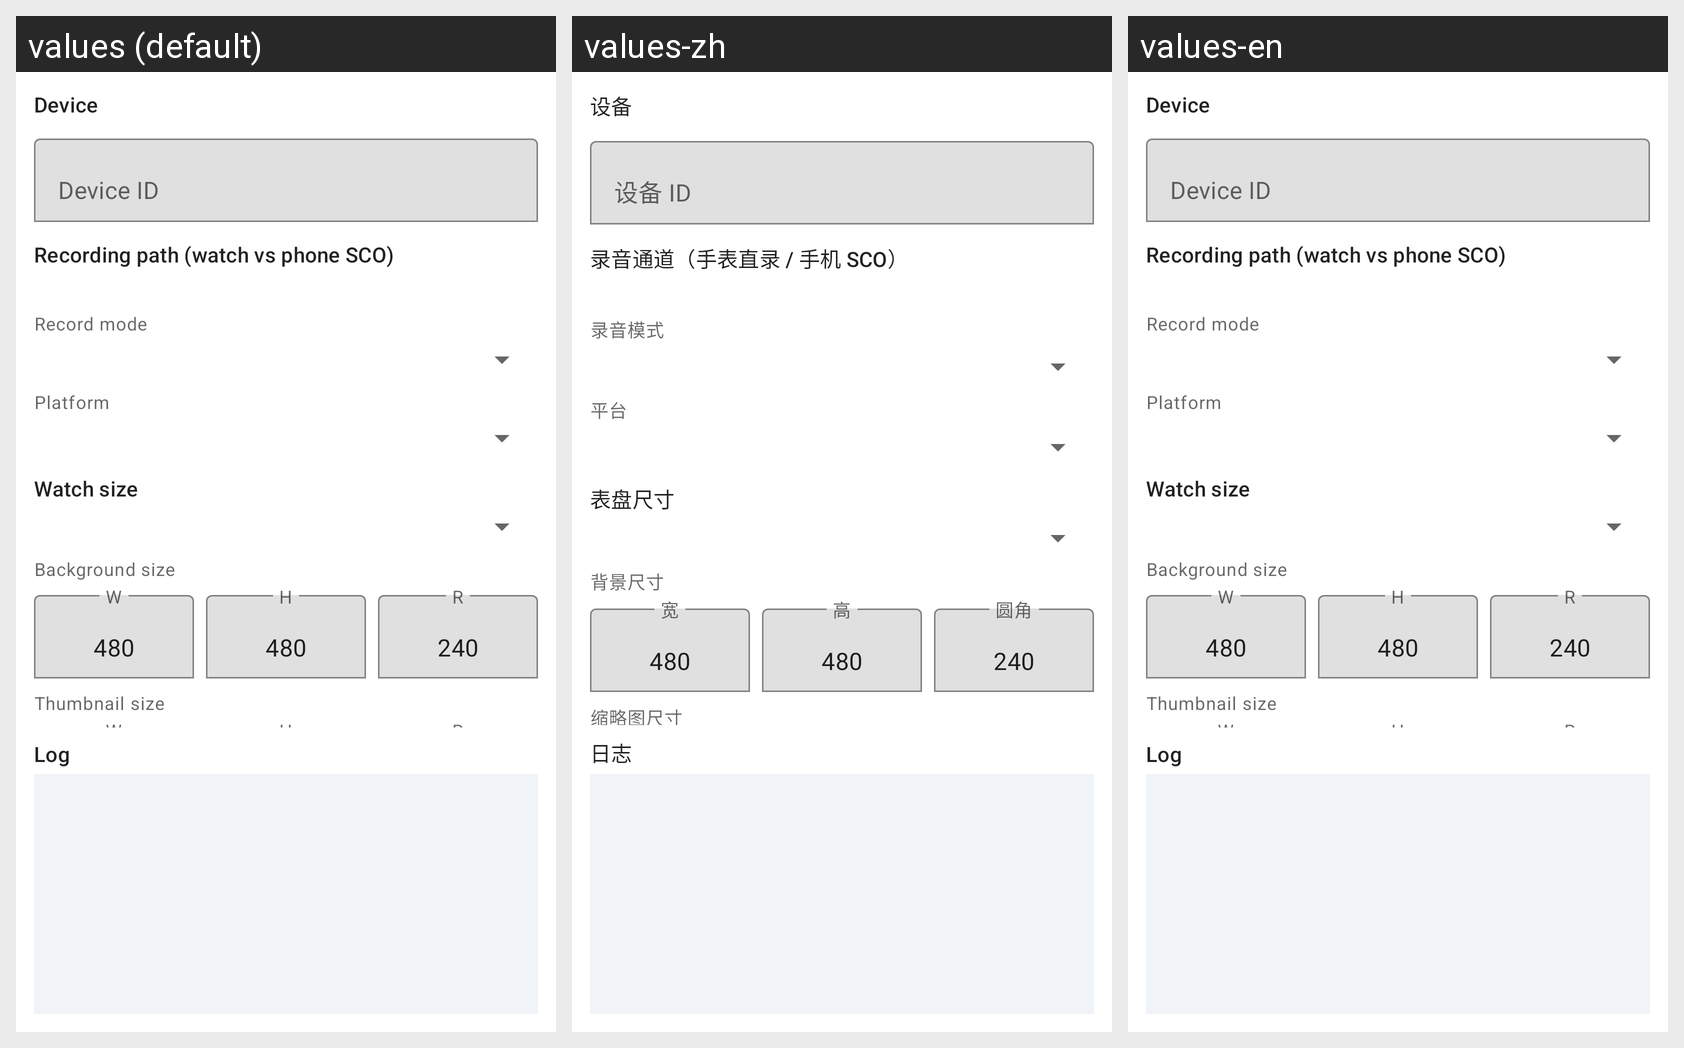

The Android screen above is rendered under several locales of the same app. Produce the string resources it draws, with the default and per-locale values.
Android screen res/layout/fragment_ai_watchface.xml rendered under 3 locales, left to right: values (default), values-zh, values-en. Device: Nexus 5 (rendered at 1080×1920; each locale shown at half size, 540×960, under a caption strip naming it); theme Theme.SDKDemo.
Strings drawn on this screen, with the default value and each locale's value (text and hints the layout hard-codes, and strings that could not be matched under every locale, appear in the picture but are not listed):

ai_wf_section_device
  values: Device
  values-zh: 设备
  values-en: Device

ai_wf_device_id
  values: Device ID
  values-zh: 设备 ID
  values-en: Device ID

ai_wf_section_record_path
  values: Recording path (watch vs phone SCO)
  values-zh: 录音通道（手表直录 / 手机 SCO）
  values-en: Recording path (watch vs phone SCO)

ai_wf_label_record_mode
  values: Record mode
  values-zh: 录音模式
  values-en: Record mode

ai_wf_label_platform
  values: Platform
  values-zh: 平台
  values-en: Platform

cwf_section_size
  values: Watch size
  values-zh: 表盘尺寸
  values-en: Watch size

ai_wf_label_bg_size
  values: Background size
  values-zh: 背景尺寸
  values-en: Background size

ai_wf_hint_w
  values: W
  values-zh: 宽
  values-en: W

ai_wf_hint_h
  values: H
  values-zh: 高
  values-en: H

ai_wf_hint_r
  values: R
  values-zh: 圆角
  values-en: R

ai_wf_label_thumb_size
  values: Thumbnail size
  values-zh: 缩略图尺寸
  values-en: Thumbnail size

ai_wf_section_log
  values: Log
  values-zh: 日志
  values-en: Log
